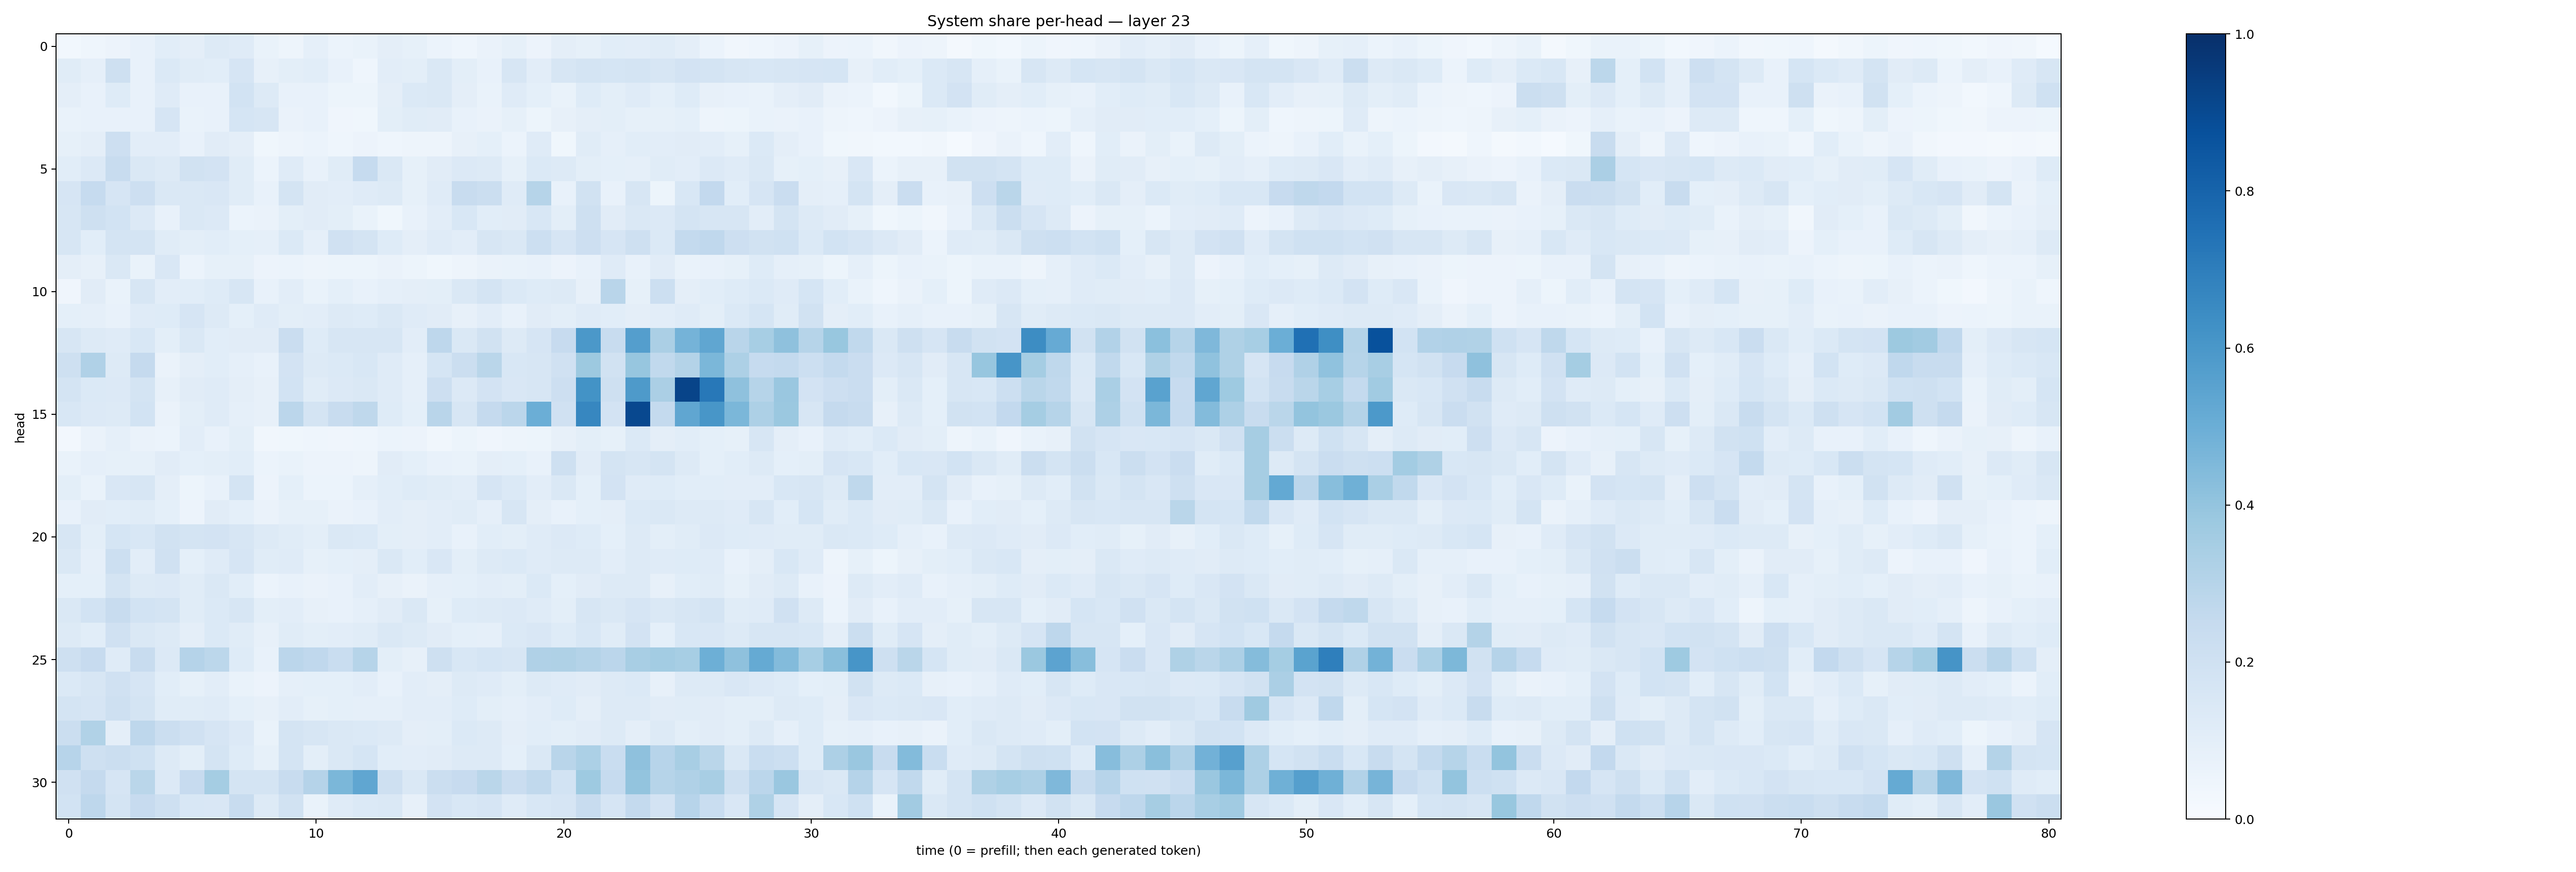

Data behind this chart, as committed beside it:
0.0275125, 0.04512205, 0.055684403, 0.0756682, 0.10657927, 0.095480286, 0.12559512, 0.118540056, 0.066758685, 0.050640836, 0.087948255, 0.060875602, 0.06738522, 0.09534595, 0.08326222, 0.060878105, 0.044652723, 0.065060474, 0.08213844, 0.056576822, 0.095087655, 0.08568135, 0.106960416, 0.1020243
0.1138, 0.08715, 0.2094, 0.07635, 0.1398, 0.1148, 0.109, 0.1641, 0.07837, 0.09814, 0.1083, 0.07426, 0.0438, 0.1034, 0.0991, 0.1448, 0.1009, 0.07215, 0.1584, 0.1038, 0.1597, 0.1733, 0.1713, 0.1781
0.09554, 0.07535, 0.1237, 0.07476, 0.1183, 0.07405, 0.07746, 0.1873, 0.1271, 0.07138, 0.07052, 0.05353, 0.05385, 0.09548, 0.1374, 0.1435, 0.09543, 0.06911, 0.1189, 0.09082, 0.06802, 0.1232, 0.0992, 0.1182
0.06862, 0.07763, 0.07706, 0.07801, 0.1644, 0.06649, 0.07626, 0.1684, 0.1563, 0.06569, 0.07035, 0.04025, 0.03664, 0.09913, 0.117, 0.1123, 0.07633, 0.06454, 0.08515, 0.05304, 0.07873, 0.09564, 0.09936, 0.08498
0.08559, 0.09704, 0.2136, 0.1018, 0.1039, 0.07805, 0.1097, 0.09684, 0.03539, 0.0487, 0.0602, 0.04433, 0.05755, 0.04331, 0.04927, 0.04968, 0.08147, 0.09184, 0.06133, 0.1182, 0.03575, 0.1138, 0.08864, 0.1068
0.1069, 0.1334, 0.2381, 0.1408, 0.1325, 0.1899, 0.1813, 0.1136, 0.0621, 0.1184, 0.07702, 0.1151, 0.2497, 0.1473, 0.08225, 0.112, 0.1345, 0.1328, 0.08359, 0.1401, 0.1282, 0.09854, 0.09011, 0.08849
0.1676, 0.2488, 0.1661, 0.2144, 0.1446, 0.1406, 0.1513, 0.1157, 0.07594, 0.1723, 0.1119, 0.1033, 0.1184, 0.1312, 0.08524, 0.1181, 0.2408, 0.2214, 0.1207, 0.3003, 0.07449, 0.1906, 0.07599, 0.1639
0.1566, 0.2095, 0.1837, 0.1346, 0.07656, 0.1412, 0.1347, 0.06018, 0.06302, 0.09937, 0.1102, 0.09866, 0.06695, 0.03539, 0.07522, 0.1053, 0.1536, 0.1086, 0.113, 0.1547, 0.09989, 0.2032, 0.1104, 0.1441
0.1605, 0.1079, 0.1785, 0.1785, 0.1133, 0.1011, 0.1069, 0.0903, 0.08675, 0.1387, 0.08704, 0.1967, 0.1737, 0.1242, 0.09462, 0.12, 0.1053, 0.1624, 0.1429, 0.2161, 0.1658, 0.2145, 0.1678, 0.2088
0.09375, 0.07901, 0.1443, 0.0701, 0.1497, 0.0612, 0.08379, 0.08503, 0.05484, 0.06005, 0.04922, 0.05204, 0.05106, 0.06397, 0.0509, 0.03868, 0.04985, 0.06416, 0.06944, 0.07726, 0.05695, 0.07367, 0.1179, 0.07689
0.0401, 0.1119, 0.06778, 0.1621, 0.1019, 0.1072, 0.1221, 0.1575, 0.07741, 0.1021, 0.06814, 0.09157, 0.07759, 0.08979, 0.09453, 0.1003, 0.1447, 0.1727, 0.1383, 0.125, 0.1268, 0.08087, 0.2908, 0.08246
0.09228, 0.08784, 0.07385, 0.1205, 0.123, 0.1658, 0.1252, 0.09181, 0.1182, 0.09831, 0.1051, 0.1304, 0.1228, 0.1458, 0.1183, 0.1113, 0.07887, 0.1054, 0.07568, 0.1109, 0.09962, 0.1186, 0.1065, 0.09655
0.1611, 0.1315, 0.1195, 0.1545, 0.0989, 0.1453, 0.1087, 0.1126, 0.1098, 0.2267, 0.1215, 0.1569, 0.1573, 0.1564, 0.1034, 0.2766, 0.1441, 0.1896, 0.1277, 0.1658, 0.2438, 0.596, 0.2403, 0.5696
0.2097, 0.3197, 0.1256, 0.2516, 0.06495, 0.0961, 0.1066, 0.08693, 0.07184, 0.1816, 0.1269, 0.1397, 0.1525, 0.1176, 0.08804, 0.1709, 0.2196, 0.286, 0.1557, 0.1573, 0.196, 0.3752, 0.1928, 0.3927
0.1734, 0.1403, 0.1339, 0.1763, 0.08139, 0.111, 0.12, 0.09735, 0.08147, 0.1867, 0.1135, 0.1364, 0.1459, 0.1189, 0.08745, 0.2135, 0.1354, 0.1816, 0.1487, 0.1625, 0.2127, 0.6204, 0.2067, 0.5872
0.1525, 0.1352, 0.1295, 0.1843, 0.0646, 0.09923, 0.1188, 0.08892, 0.07815, 0.2827, 0.173, 0.2358, 0.2704, 0.1231, 0.09172, 0.2907, 0.1616, 0.2535, 0.2842, 0.4984, 0.1975, 0.6643, 0.1801, 0.9034
0.02383, 0.06375, 0.08764, 0.06619, 0.0607, 0.1032, 0.07522, 0.09843, 0.0313, 0.03698, 0.04435, 0.0409, 0.043, 0.06143, 0.05846, 0.03276, 0.05447, 0.04076, 0.04878, 0.05321, 0.0811, 0.09855, 0.08428, 0.1404
0.06755, 0.08612, 0.08405, 0.08492, 0.1119, 0.09353, 0.09859, 0.1075, 0.06224, 0.06962, 0.05762, 0.058, 0.04866, 0.1111, 0.08989, 0.07551, 0.06841, 0.09384, 0.09169, 0.07293, 0.2102, 0.1127, 0.1761, 0.163
0.1001, 0.07026, 0.1511, 0.1616, 0.09762, 0.05104, 0.07114, 0.1739, 0.05834, 0.09083, 0.06144, 0.06022, 0.08842, 0.1062, 0.1245, 0.1136, 0.1031, 0.1658, 0.1372, 0.1029, 0.1444, 0.09324, 0.181, 0.1178
0.07373, 0.1109, 0.1085, 0.1163, 0.09304, 0.05589, 0.1105, 0.09207, 0.06267, 0.08532, 0.08251, 0.06441, 0.07362, 0.1029, 0.09609, 0.1032, 0.1141, 0.08943, 0.1639, 0.09643, 0.07406, 0.09287, 0.09432, 0.1368
0.1607, 0.09886, 0.1713, 0.1534, 0.189, 0.1797, 0.1814, 0.1575, 0.1297, 0.1148, 0.09811, 0.1471, 0.1393, 0.1007, 0.09657, 0.1016, 0.07201, 0.1057, 0.09854, 0.1197, 0.1346, 0.1234, 0.0931, 0.1275
0.1455, 0.08714, 0.2172, 0.1022, 0.198, 0.09351, 0.12, 0.1654, 0.1141, 0.1192, 0.08348, 0.09303, 0.09724, 0.1484, 0.1075, 0.1486, 0.09929, 0.1275, 0.1376, 0.1174, 0.1274, 0.1273, 0.1032, 0.1321
0.09021, 0.09141, 0.1776, 0.1314, 0.1363, 0.1147, 0.1479, 0.109, 0.06148, 0.07443, 0.0636, 0.0759, 0.1046, 0.07941, 0.0664, 0.08601, 0.09001, 0.103, 0.09883, 0.1387, 0.0909, 0.1116, 0.1315, 0.1321
0.1452, 0.1862, 0.2372, 0.1855, 0.1723, 0.1157, 0.1388, 0.1621, 0.09794, 0.1024, 0.08144, 0.07508, 0.0879, 0.1112, 0.1472, 0.08307, 0.1219, 0.132, 0.1344, 0.1179, 0.09766, 0.1576, 0.1431, 0.1668
0.1268, 0.1081, 0.1985, 0.1481, 0.1263, 0.09431, 0.1392, 0.1151, 0.08201, 0.1165, 0.0988, 0.1019, 0.1149, 0.1434, 0.1279, 0.1132, 0.09287, 0.08803, 0.1373, 0.1513, 0.1236, 0.1539, 0.1139, 0.1833
0.2097, 0.2427, 0.119, 0.2384, 0.1328, 0.3013, 0.2783, 0.1228, 0.07724, 0.2813, 0.267, 0.2305, 0.2997, 0.09948, 0.08165, 0.2056, 0.1548, 0.1714, 0.1565, 0.3172, 0.3216, 0.3069, 0.2844, 0.3418
0.1406, 0.1582, 0.1964, 0.1642, 0.1061, 0.08551, 0.1032, 0.06643, 0.05843, 0.08936, 0.09253, 0.09092, 0.1052, 0.07658, 0.1052, 0.09716, 0.1288, 0.1208, 0.09949, 0.1309, 0.1181, 0.1103, 0.1253, 0.1397
0.1733, 0.1659, 0.2077, 0.1782, 0.1165, 0.1135, 0.1195, 0.09214, 0.08033, 0.1052, 0.08467, 0.09355, 0.08756, 0.08624, 0.1053, 0.1054, 0.1239, 0.09803, 0.08849, 0.1054, 0.1249, 0.09746, 0.1268, 0.1289
0.2233, 0.3148, 0.09466, 0.2759, 0.2206, 0.1978, 0.1655, 0.1341, 0.06857, 0.1719, 0.1563, 0.1416, 0.14, 0.1302, 0.09722, 0.1007, 0.1372, 0.1301, 0.09591, 0.109, 0.09828, 0.1131, 0.1281, 0.09434
0.2964, 0.2108, 0.2236, 0.2017, 0.132, 0.1008, 0.1766, 0.1248, 0.08259, 0.1725, 0.1007, 0.1453, 0.1712, 0.1061, 0.1028, 0.1124, 0.129, 0.1311, 0.08996, 0.1483, 0.293, 0.3287, 0.234, 0.4125
0.1967, 0.2502, 0.1652, 0.287, 0.1361, 0.2458, 0.355, 0.179, 0.1754, 0.242, 0.3016, 0.4593, 0.5332, 0.2034, 0.1451, 0.2235, 0.2427, 0.2874, 0.2279, 0.264, 0.1862, 0.3741, 0.2499, 0.4011
0.1837, 0.2761, 0.1753, 0.2436, 0.2088, 0.1561, 0.1497, 0.2346, 0.1314, 0.1942, 0.06799, 0.1207, 0.1375, 0.1425, 0.07902, 0.1814, 0.1525, 0.1673, 0.1174, 0.1543, 0.1675, 0.2389, 0.1675, 0.2562
